Run: headless pygame with SDL's dummy video driver; simulated clock (each Clock.tick advances the game by its frame time, no real sleeping); random seed 0; keys injected as events and as key.get_pressed() state; mouse plan: one left click at the window centre at the start of phase 2, then a move to the lower-right quarter at the start of phase 3.
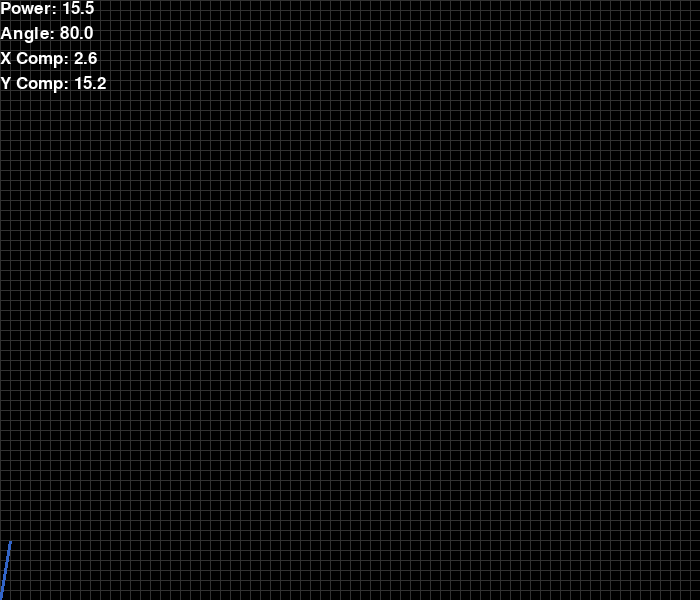
Frame 1 of 4 · flips 1–60 · no input
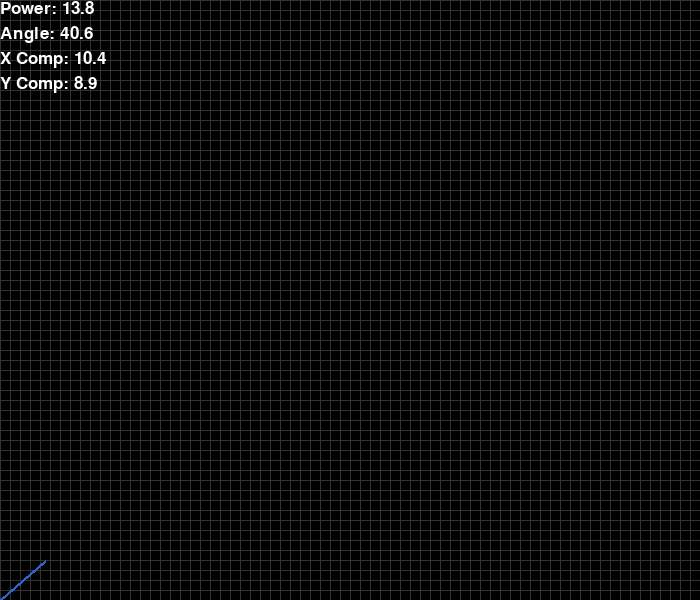
Frame 2 of 4 · flips 61–180 · clicked the window centre · tapped SPACE, RETURN · held RIGHT (→), D
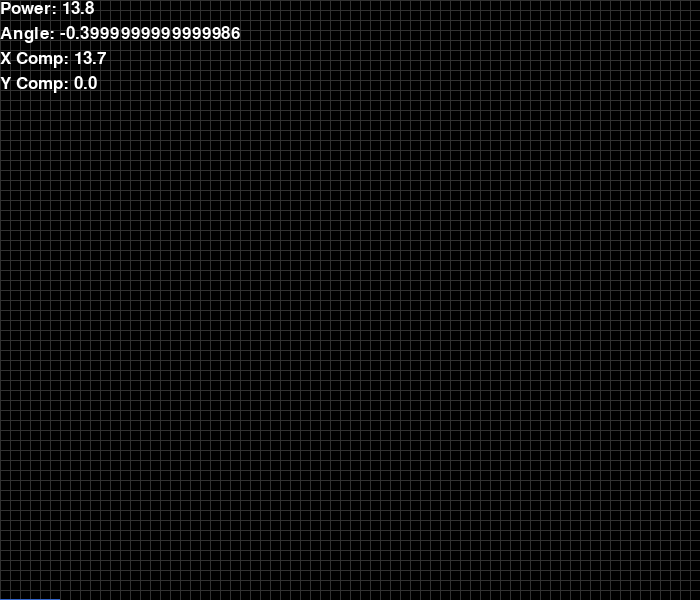
Frame 3 of 4 · flips 181–300 · moved the mouse to the lower-right quarter · held DOWN (↓), S
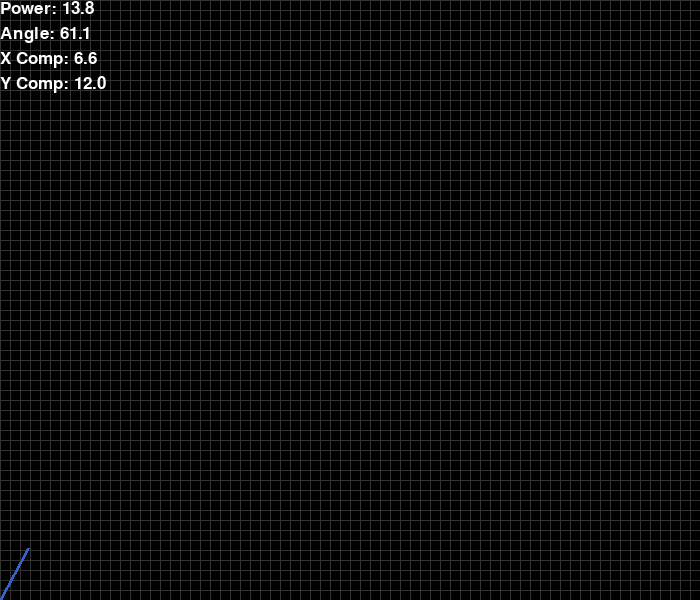
Frame 4 of 4 · flips 301–420 · held LEFT (←), A, UP (↑), W

The pygame program that drew these frames:

import pygame
from pygame.locals import *
from math import *
import random


def truncate(number, digits):
    stepper = 10.0 * digits
    return trunc(stepper * number) / stepper


pygame.init()
# Initialize screen
screen_width = 700
screen_height = 600
screen = pygame.display.set_mode((screen_width, screen_height))
# Title
pygame.display.set_caption("Projectile")
# Screen colors
bg_color = [0, 0, 0]
grid_color = [50, 50, 50]
fg_color = [50, 100, 200]
white = [255, 255, 255]
red = [255, 0, 0]
# Font
font_size = 25
stat_font_size = 17
font_face = "Helvetica"
font = pygame.font.SysFont(font_face, font_size)
stat_font = pygame.font.SysFont(font_face, stat_font_size)


class Launcher:

    def __init__(self):
        self.x = 0
        self.y = 0
        self.angle = 80.0
        self.power = 15.5
        self.length = 60

    def draw(self):
        end_x = int(cos(radians(self.angle)) * self.length)
        end_y = screen_height - int(sin(radians(self.angle)) * self.length)
        pygame.draw.line(screen, fg_color, (0, screen_height), (end_x, end_y), 3)

    def launch_ball(self):
        balls.append(Ball())
        x_comp = self.power * cos(radians(self.angle))
        y_comp = - self.power * sin(radians(self.angle))
        balls[len(balls) - 1].dir = (x_comp, y_comp)


class Ball:

    def __init__(self):
        self.x = 0
        self.y = screen_height
        self.dir = (0, 0)
        self.radius = 7
        self.path = []
        self.color = (random.randint(100, 255), random.randint(100, 255), random.randint(100, 255))
        self.apex = screen_height

    def draw(self):
        pygame.draw.circle(screen, self.color, (int(self.x), int(self.y)), self.radius)

    def move(self):
        self.path.append((int(self.x), int(self.y)))
        # If within screen top/bottom on next move
        if screen_height - self.radius + 1 >= self.y + self.dir[1] > 0 + self.radius - 1:
            self.x += self.dir[0]
            self.dir = (self.dir[0], self.dir[1] + g_constant)
            self.y += self.dir[1]
        else:
            self.bounce_y()
        # Save "highest" y value as apex
        if int(self.y) < self.apex:
            self.apex = int(self.y)

    def bounce_y(self):
        self.dir = (self.dir[0] * 0.98, - self.dir[1] * 0.98)
        # self.y = screen_height - self.radius

    def display_pos(self):
        pos = "(" + str(int(self.x)) + ", " + str(screen_height - int(self.y)) + ")"
        display_pos = stat_font.render(pos, True, white)
        screen.blit(display_pos, (int(self.x) + self.radius, int(self.y) - (self.radius * 2)))

    def display_apex(self):
        for i in range(len(self.path)):
            if self.apex == self.path[i][1]:
                apex_str = "(" + str(self.path[i][0]) + ", " + str(screen_height - self.path[i][1]) + ")"
                dis_apex = stat_font.render(apex_str, True, white)
                screen.blit(dis_apex, (self.path[i][0] + self.radius, self.path[i][1] - (self.radius * 2)))
                pygame.draw.circle(screen, self.color, (self.path[i][0], self.path[i][1]), int(self.radius / 3))
                break


def dis_dot_path(path, dot_color, radius):
    for i in range(len(path)):
        if i % 2 != 0:
            pygame.draw.circle(screen, dot_color, (path[i][0], path[i][1]), int(radius / 3))


def dis_line_path(path, line_color):
    for i in range(len(path) - 1):
        pygame.draw.line(screen, line_color, (path[i][0], path[i][1]),
                         (path[i + 1][0], path[i + 1][1]), 1)


# Create grid of unit = 10 pixels
def bg_grid():
    for i in range(0, int(screen_width / 10)):
        pygame.draw.rect(screen, grid_color, (10 * i, 0, 1, screen_height))
    for i in range(0, int(screen_height / 10)):
        pygame.draw.rect(screen, grid_color, (0, 10 * i, screen_width, 1))


# Kill off screen balls
def murder_balls(kill_mode):
    if kill_mode:
        pop_list = []
        for i in range(len(balls)):
            if balls[i].x > screen_width + balls[i].radius + 1:
                pop_list.append(i)
        for i in range(len(pop_list)):
            if pop_list[i] <= len(balls):
                balls.pop(pop_list[i])
    else:
        for dead_ball in balls:
            if dead_ball.x > screen_width + dead_ball.radius + 1:
                dead_ball.dir = (0, 0)


def display_info():
    stat_num = 0
    # Display player power
    dis_launch_power = font.render("Power: " + str(player.power), True, white)
    screen.blit(dis_launch_power, (0, font_size * stat_num))
    stat_num += 1
    # Display player angle
    dis_player_angle = font.render("Angle: " + str(player.angle), True, white)
    screen.blit(dis_player_angle, (0, font_size * stat_num))
    stat_num += 1
    # Display x vector component
    x_comp = truncate(player.power * cos(radians(player.angle)), 1)
    dis_x_comp = font.render("X Comp: " + str(x_comp), True, white)
    screen.blit(dis_x_comp, (0, font_size * stat_num))
    stat_num += 1
    # Display y vector component
    y_comp = truncate(player.power * sin(radians(player.angle)), 1)
    dis_y_comp = font.render("Y Comp: " + str(y_comp), True, white)
    screen.blit(dis_y_comp, (0, font_size * stat_num))
    stat_num += 1


# Update player angle and power based on mouse pos
def mouse_click():
    mouse_pos = pygame.mouse.get_pos()
    mouse_distance = sqrt(
        mouse_pos[0] * mouse_pos[0] + (screen_height - mouse_pos[1]) * (screen_height - mouse_pos[1]))
    player.angle = truncate(degrees(acos(mouse_pos[0] / mouse_distance)), 1)
    player.power = truncate(mouse_distance * 0.03, 1)


def sim_path(x_pwr_sim, y_pwr_sim):
    sim = Ball()
    sim.color = fg_color
    sim.dir = (x_pwr_sim, y_pwr_sim)
    t = 0
    while sim.x < screen_width and t < 10000:
        sim.move()
        t += 1
    sim.display_apex()
    return sim.path


# Game data
player = Launcher()
balls = []
clock = pygame.time.Clock()
frame_rate = 60
g_constant = 9.8 / frame_rate

show_info = True
trace_type = 0
aim_down = False
aim_up = False
mouse_hold = False
running = True
pause = False
while running:
    # Reset screen
    screen.fill((0, 0, 0))
    bg_grid()

    # Event Loop
    for event in pygame.event.get():
        # Close Window
        if event.type == pygame.QUIT:
            running = False
            break

        keys = pygame.key.get_pressed()
        # Key down events
        if event.type == pygame.KEYDOWN:
            # Close Window
            if (keys[K_LCTRL] or keys[K_RCTRL]) and keys[K_w]:
                running = False
                break
            # Pause game
            if keys[K_p] and not pause:
                pause = True
            elif keys[K_p] and pause:
                pause = False
            # Advance 1 frame
            if keys[K_n] and pause:
                for ball in balls:
                    ball.move()
            # Lower Power
            if (keys[K_LSHIFT] or keys[K_RSHIFT]) and keys[K_DOWN]:
                player.power -= 0.5
            # Raise Power
            if (keys[K_LSHIFT] or keys[K_RSHIFT]) and keys[K_UP]:
                player.power += 0.5
            # Lower launcher
            if keys[K_DOWN] and not aim_down and not (keys[K_LSHIFT] or keys[K_RSHIFT]):
                aim_down = True
            if keys[K_RIGHT]:
                player.angle -= 0.5
            # Raise launcher
            if keys[K_UP] and not aim_up and not (keys[K_LSHIFT] or keys[K_RSHIFT]):
                aim_up = True
            if keys[K_LEFT]:
                player.angle += 0.5
            # Launch launcher
            if keys[K_SPACE]:
                player.launch_ball()
            # Show info
            if keys[K_s] and not show_info:
                show_info = True
            elif keys[K_s] and show_info:
                show_info = False
            # Trace on/off
            if keys[K_t] and (0 <= trace_type <= 1):
                trace_type += 1
            elif keys[K_t] and trace_type >= 2:
                trace_type = 0
            # Kill ball
            if keys[K_k] and len(balls) != 0:
                balls.pop(len(balls) - 1)

        # Key up events
        if event.type == pygame.KEYUP:
            # Lower launcher
            if not keys[K_DOWN] and aim_down:
                aim_down = False
            # Raise launcher
            if not keys[K_UP] and aim_up:
                aim_up = False

        # Mouse button events
        if event.type == pygame.MOUSEBUTTONDOWN and not mouse_hold:
            mouse_click()
            mouse_hold = True
        elif event.type == pygame.MOUSEBUTTONUP and mouse_hold:
            mouse_hold = False

    # Show stats and info
    if show_info:
        display_info()
    # Player updates
    if aim_up and player.angle < 90:
        player.angle += 0.5
    elif aim_down and player.angle > 0:
        player.angle -= 0.5
    if mouse_hold:
        mouse_click()
        x_p = player.power * cos(radians(player.angle))
        y_p = - player.power * sin(radians(player.angle))
        dis_line_path(sim_path(x_p, y_p), fg_color)
    player.draw()

    # Ball updates
    for ball in balls:
        if not pause:
            ball.move()
        ball.draw()
        if show_info:
            ball.display_pos()
            ball.display_apex()
        if trace_type == 1:
            dis_line_path(ball.path, ball.color)
        elif trace_type == 2:
            dis_dot_path(ball.path, ball.color, ball.radius)
    murder_balls(True)

    clock.tick(frame_rate)
    pygame.display.flip()

pygame.display.quit()
pygame.quit()
